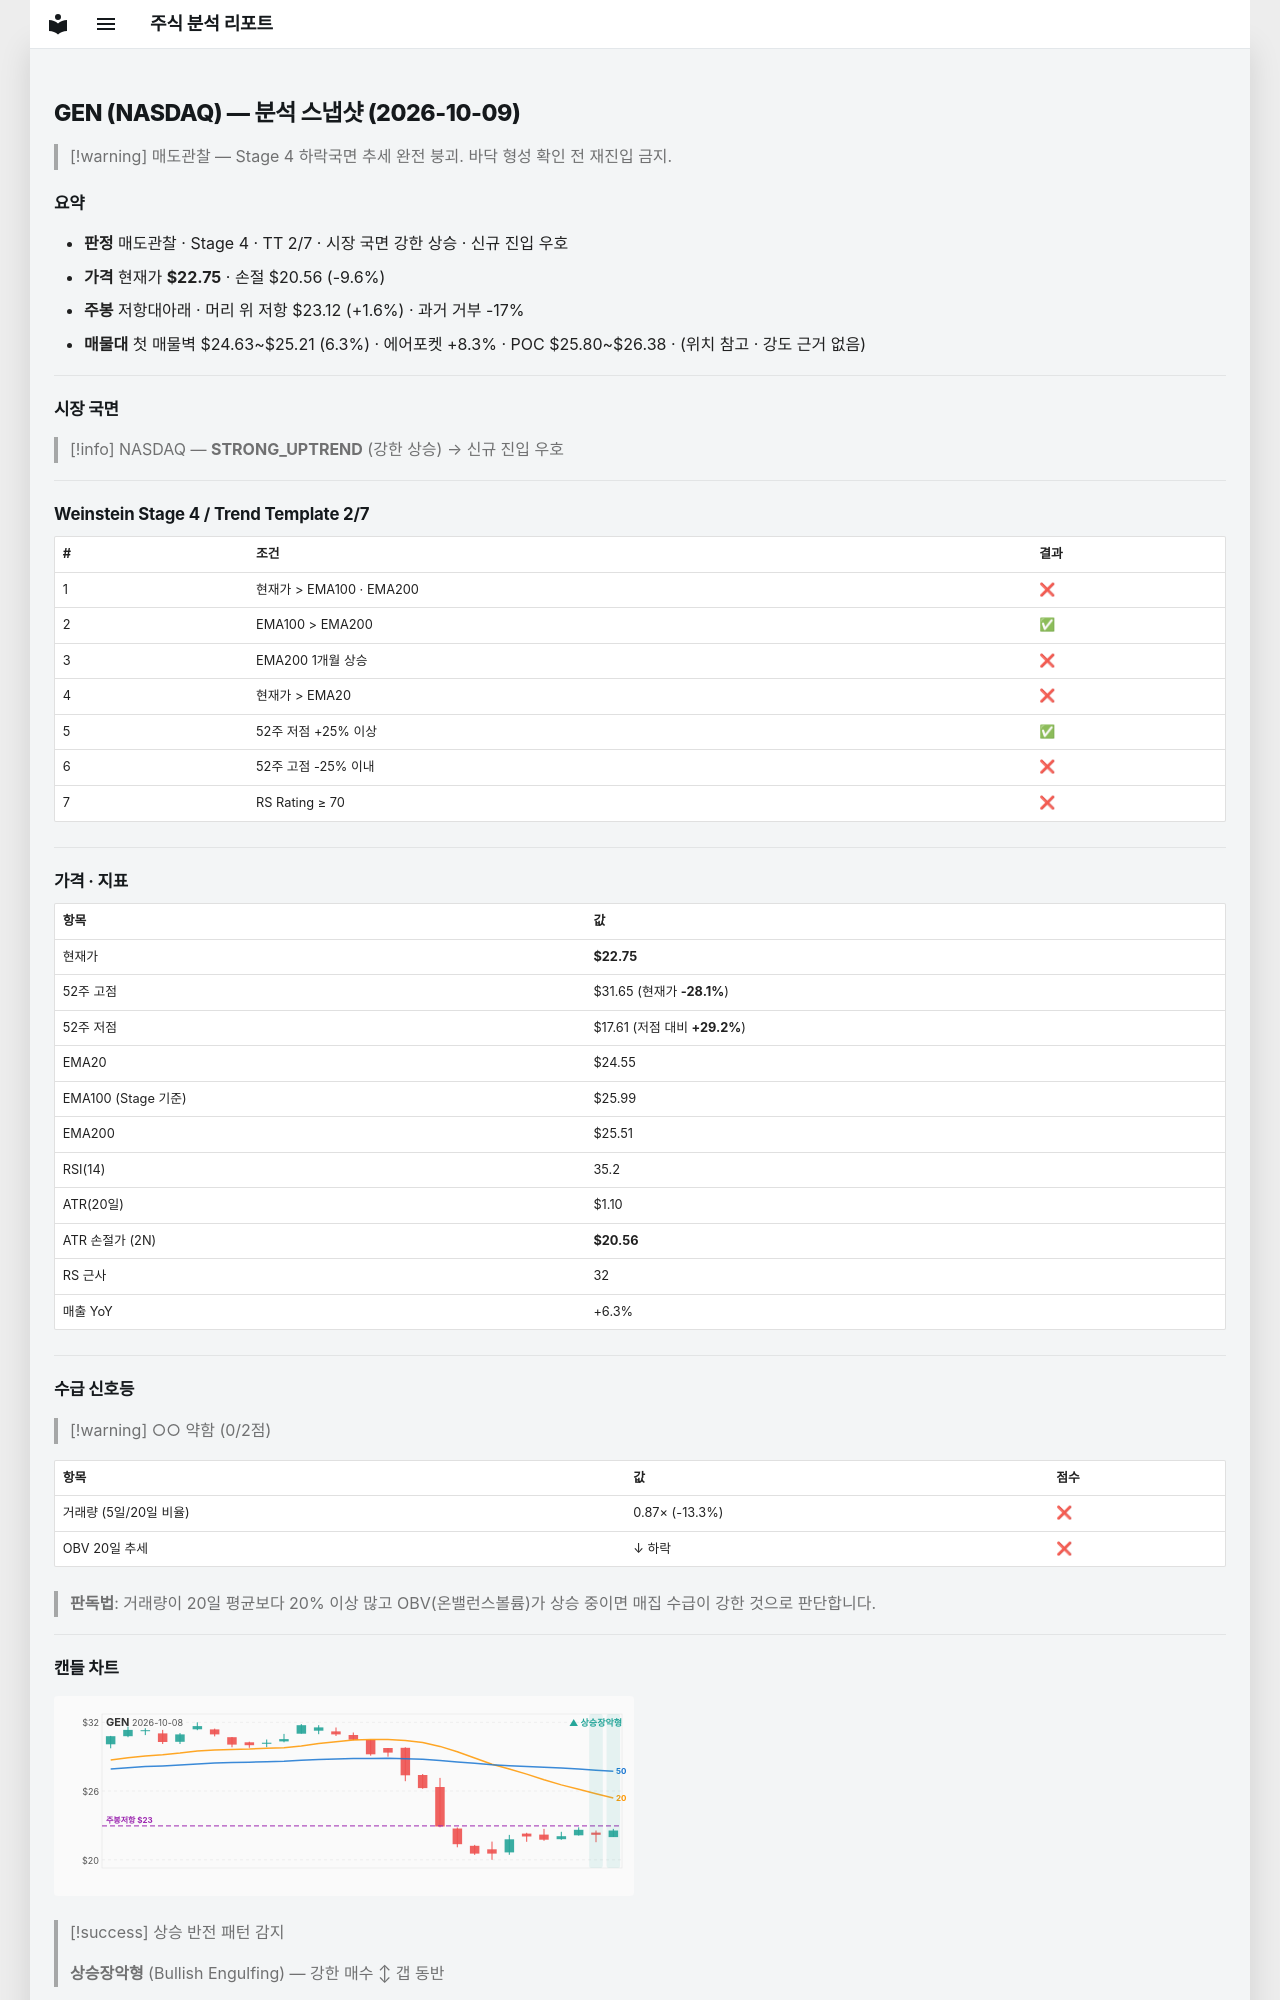

repository: soloandco/stock-reports · page: snapshots/GEN-2026-10-09/index.html · generator: mkdocs

---
type: analysis-snapshot
title: GEN 분석 스냅샷
ticker: GEN
market: NASDAQ
created: 2026-10-09
updated: 2026-10-09
bar-date: 2026-10-08
verdict: 매도관찰
real-rr: 0.17
sma50-gap-pct: -7.3
weekly-position: 저항대아래
weekly-overhead-price: 23.12
weekly-overhead-pct: 1.6
stage: 4
trend-template-score: 2
tt-max: 7
ma-set: ema-20-100-200
price: 22.75
stop-price: 20.556232249936453
market-regime: STRONG_UPTREND
supply-demand-score: 0/2
supply-demand-label: 약함
status: tracking
tags:
  - stock-agent
  - watchlist
  - GEN
  - analysis
related:
  - "[[analysis-template]]"
---

# GEN (NASDAQ) — 분석 스냅샷 (2026-10-09)

> [!warning] 매도관찰 — Stage 4 하락국면
> 추세 완전 붕괴. 바닥 형성 확인 전 재진입 금지.

## 요약

- **판정** 매도관찰 · Stage 4 · TT 2/7 · 시장 국면 강한 상승 · 신규 진입 우호
- **가격** 현재가 **$22.75** · 손절 $20.56 (-9.6%)
- **주봉** 저항대아래 · 머리 위 저항 $23.12 (+1.6%) · 과거 거부 -17%
- **매물대** 첫 매물벽 $24.63~$25.21 (6.3%) · 에어포켓 +8.3% · POC $25.80~$26.38 · (위치 참고 · 강도 근거 없음)

---

## 시장 국면

> [!info] NASDAQ — **STRONG_UPTREND** (강한 상승) → 신규 진입 우호

---

## Weinstein Stage 4 / Trend Template 2/7

| # | 조건 | 결과 |
|---|------|------|
| 1 | 현재가 > EMA100 · EMA200 | ❌ |
| 2 | EMA100 > EMA200 | ✅ |
| 3 | EMA200 1개월 상승 | ❌ |
| 4 | 현재가 > EMA20 | ❌ |
| 5 | 52주 저점 +25% 이상 | ✅ |
| 6 | 52주 고점 -25% 이내 | ❌ |
| 7 | RS Rating ≥ 70 | ❌ |

---

## 가격 · 지표

| 항목 | 값 |
|------|---|
| 현재가 | **$22.75** |
| 52주 고점 | $31.65 (현재가 **-28.1%**) |
| 52주 저점 | $17.61 (저점 대비 **+29.2%**) |
| EMA20 | $24.55 |
| EMA100 (Stage 기준) | $25.99 |
| EMA200 | $25.51 |
| RSI(14) | 35.2 |
| ATR(20일) | $1.10 |
| ATR 손절가 (2N) | **$20.56** |
| RS 근사 | 32 |
| 매출 YoY | +6.3% |

---
## 수급 신호등

> [!warning] ○○ 약함 (0/2점)

| 항목 | 값 | 점수 |
|------|------|------|
| 거래량 (5일/20일 비율) | 0.87× (-13.3%) | ❌ |
| OBV 20일 추세 | ↓ 하락 | ❌ |

> **판독법**: 거래량이 20일 평균보다 20% 이상 많고 OBV(온밸런스볼륨)가 상승 중이면 매집 수급이 강한 것으로 판단합니다.

---
